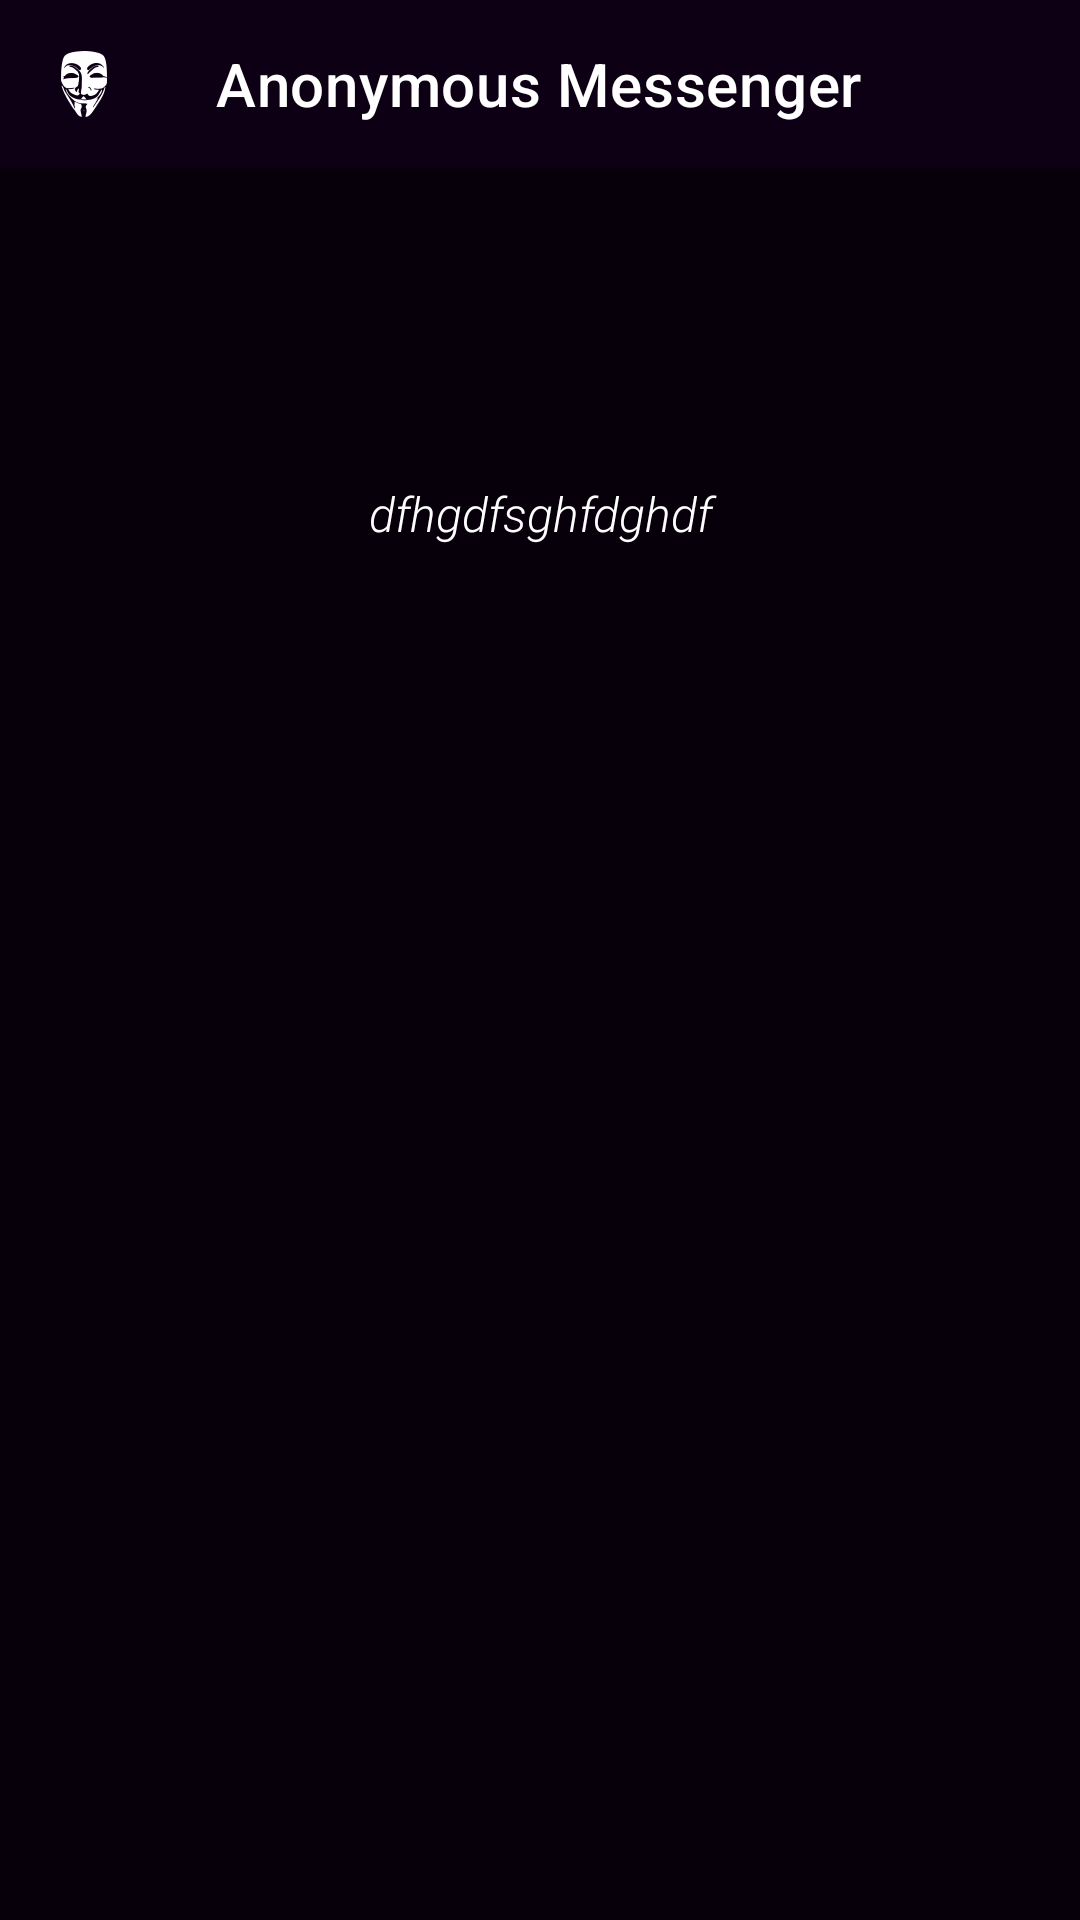

Here is an Android app screen rendered from its layout file. Give the layout XML and the strings, colors and styles it references.
<!-- AndroidManifest.xml: application theme AppTheme -->
<!-- res/layout/activity_verify_identity.xml -->
<?xml version="1.0" encoding="utf-8"?>
<ScrollView xmlns:android="http://schemas.android.com/apk/res/android"
    android:layout_width="fill_parent"
    android:layout_height="fill_parent">

    <LinearLayout
        android:layout_width="fill_parent"
        android:layout_height="wrap_content"
        android:layout_gravity="center|top"
        android:orientation="vertical">

        <include
            android:id="@+id/top_bar"
            layout="@layout/toolbar" />

        <TextView
            android:id="@+id/txt_identity_key"
            android:layout_width="fill_parent"
            android:layout_height="wrap_content"
            android:layout_margin="15dp"
            android:gravity="center|start"
            android:padding="10dp"
            android:text=""
            android:textAlignment="center"
            android:textAppearance="?android:attr/textAppearanceLarge"
            android:typeface="monospace" />

        <TextView
            android:id="@+id/txt_identity_info"
            android:layout_width="match_parent"
            android:layout_height="wrap_content"
            android:layout_margin="15dp"
            android:elegantTextHeight="false"
            android:gravity="center|start"
            android:padding="10dp"
            android:text="dfhgdfsghfdghdf"
            android:textAlignment="center"
            android:textAllCaps="false"
            android:textAppearance="?android:attr/textAppearanceLarge"
            android:textSize="16sp"
            android:textStyle="italic"
            android:typeface="monospace" />

    </LinearLayout>
</ScrollView>
<!-- res/layout/toolbar.xml (included above) -->
<?xml version="1.0" encoding="utf-8"?>
<com.google.android.material.appbar.AppBarLayout
    android:id="@+id/appbar"
    android:layout_width="match_parent"
    android:layout_height="wrap_content"
    xmlns:android="http://schemas.android.com/apk/res/android"
    xmlns:app="http://schemas.android.com/apk/res-auto">

    <com.google.android.material.appbar.MaterialToolbar
        android:id="@+id/toolbar"
        android:layout_width="match_parent"
        android:layout_height="?attr/actionBarSize"
        app:navigationIcon="@drawable/ic_stat_name"
        app:title="@string/anonymous_messenger" />

</com.google.android.material.appbar.AppBarLayout>




















































































<!-- resources referenced by this layout -->
<resources>
  <color name="dx_white">#ffffff</color>
  <!-- drawable circle (drawable) -->
  <?xml version="1.0" encoding="utf-8"?>
  <shape
      xmlns:android="http://schemas.android.com/apk/res/android"
      android:shape="oval">
  
      <solid
          android:color="@color/design_default_color_primary" />
  
      <size
          android:width="120dp"
          android:height="120dp"/>
  </shape>
  <string name="anonymous_messenger">Anonymous Messenger</string>
  <string name="back_image">go back</string>
  <string name="profile_image">profile image</string>
  <string name="subtitle">Subtitle</string>
  <color name="dx_dark">#0D0014</color>
  <color name="dx_background">#07000B</color>
  <style name="RobotoTextViewStyle" parent="android:Widget.TextView">
          <item name="android:fontFamily"> sans-serif-light </item>
      </style>
  <color name="dx_accent">#130025</color>
  <style name="FloatingActionButtonStyle" parent="Widget.MaterialComponents.FloatingActionButton">
          <item name="backgroundTint">@color/dx_night_940</item>
          <item name="tint">@color/dx_white</item>
      </style>
  <style name="ExtendedFloatingActionButtonStyle" parent="Widget.MaterialComponents.ExtendedFloatingActionButton">
          <item name="backgroundTint">@color/dx_night_940</item>
          <item name="tint">@color/dx_white</item>
          <item name="android:textColor">@color/dx_white</item>
          <item name="iconTint">@color/dx_white</item>
  
      </style>
  <color name="green_tor">#68B030</color>
  <style name="Theme.App" parent="AppTheme">
          <item name="windowActionModeOverlay">false</item>
          <item name="actionModeStyle">@style/Widget.App.ActionMode</item>
          <item name="actionModeCloseDrawable">@drawable/ic_baseline_close_24</item>
          <item name="actionBarTheme">@style/ThemeOverlay.MaterialComponents.Dark.ActionBar</item>
  
      </style>
  <color name="dx_night_950">#0e171f</color>
  <style name="SwitchWhiteText" parent="Widget.AppCompat.CompoundButton.Switch">
          <item name="android:textColor">@color/dx_white</item>
          <item name="backgroundColor">@color/transparent</item>
      </style>
  <style name="TextInputStyle">
          <item name="color">@color/dx_white</item>
      </style>
  <style name="Widget.App.SnackbarButton" parent="Widget.MaterialComponents.Button.TextButton.Snackbar">
          <item name="android:textColor">@color/dx_white</item>
          <item name="color">@color/dx_white</item>
          <item name="colorAccent">@color/dx_white</item>
      </style>
  <color name="dx_night_940">#210030</color>
  <style name="NegativeButtonStyle" parent="Widget.MaterialComponents.Button.TextButton.Dialog">
          <item name="android:textColor">@color/dx_button_text</item>
          <item name="colorPrimary">@color/dx_white</item>
          <item name="materialThemeOverlay">@style/ThemeOverlay.MyApp.PositiveButton</item>
      </style>
  <color name="transparent">#00000000</color>
  <style name="ThemeOverlay.App.Snackbar" parent="">
          <item name="android:textColor">@color/dx_white</item>
          <item name="colorPrimary">@color/dx_white</item>
          <item name="colorOnSurface">@color/dx_white</item>
          <item name="color">@color/dx_white</item>
          <item name="colorAccent">@color/dx_white</item>
      </style>
  <style name="ShapeAppearance.App.LargeComponento" parent="ShapeAppearance.MaterialComponents.LargeComponent">
          <item name="cornerFamily">rounded</item>
          <item name="cornerSize">20dp</item>
      </style>
  <color name="dialog_background">@color/dx_night_940</color>
  <color name="dx_button_text">#ffffff</color>
  <style name="ThemeOverlay.MyApp.PositiveButton" parent="">
          <item name="colorPrimary">@color/dx_white</item>
      </style>
</resources>
